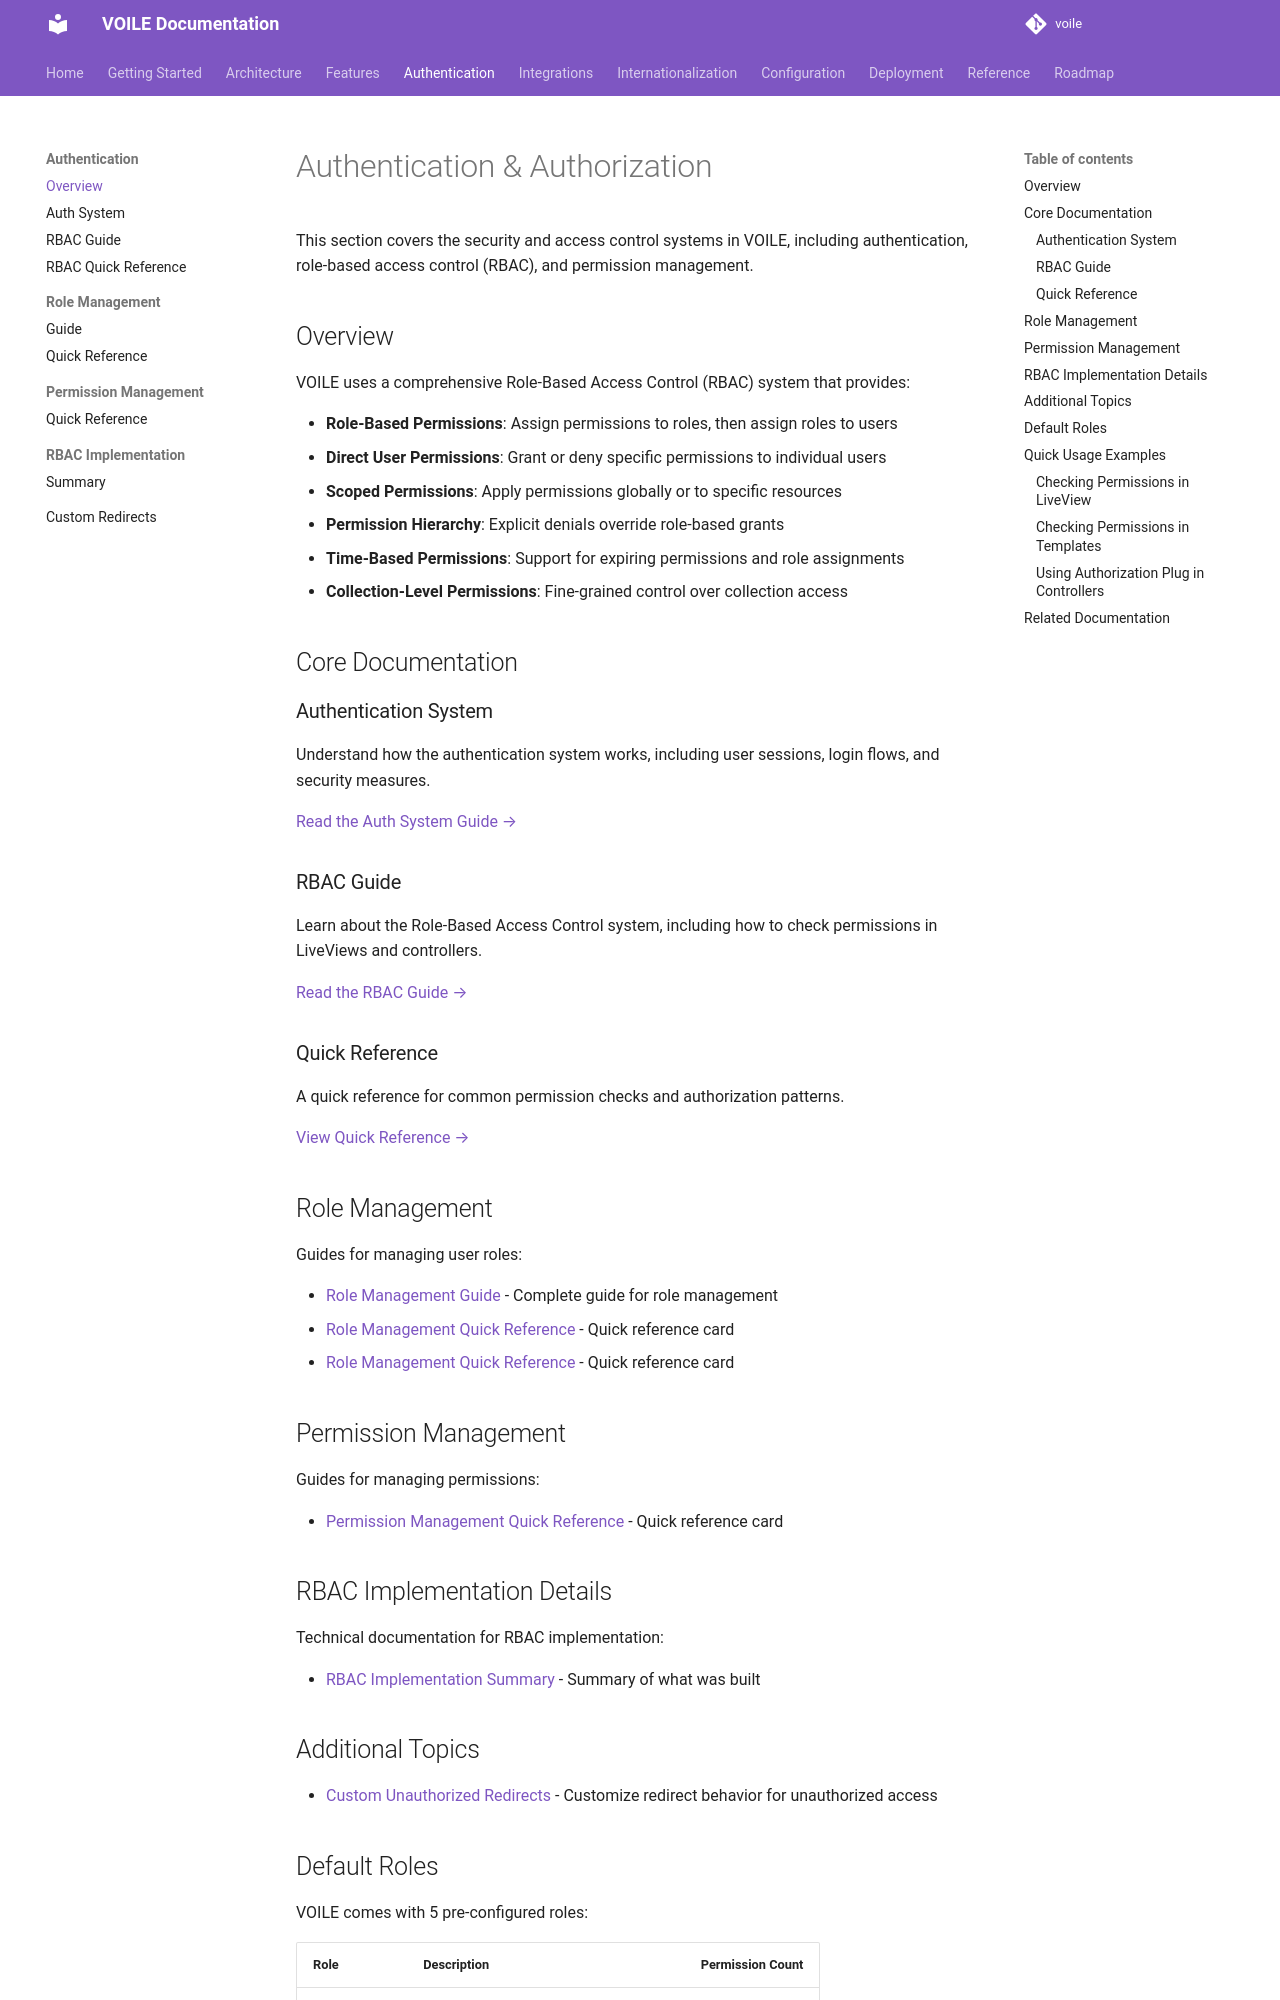

repository: curatorian/voile · page: authentication/index.html · generator: mkdocs

# Authentication & Authorization

This section covers the security and access control systems in VOILE, including authentication, role-based access control (RBAC), and permission management.

## Overview

VOILE uses a comprehensive Role-Based Access Control (RBAC) system that provides:

- **Role-Based Permissions**: Assign permissions to roles, then assign roles to users
- **Direct User Permissions**: Grant or deny specific permissions to individual users
- **Scoped Permissions**: Apply permissions globally or to specific resources
- **Permission Hierarchy**: Explicit denials override role-based grants
- **Time-Based Permissions**: Support for expiring permissions and role assignments
- **Collection-Level Permissions**: Fine-grained control over collection access

## Core Documentation

### Authentication System

Understand how the authentication system works, including user sessions, login flows, and security measures.

[Read the Auth System Guide →](auth-system.md)

### RBAC Guide

Learn about the Role-Based Access Control system, including how to check permissions in LiveViews and controllers.

[Read the RBAC Guide →](rbac-complete-guide.md)

### Quick Reference

A quick reference for common permission checks and authorization patterns.

[View Quick Reference →](rbac-quick-reference.md)

## Role Management

Guides for managing user roles:

- [Role Management Guide](role-management-guide.md) - Complete guide for role management
- [Role Management Quick Reference](role-management-quick-ref.md) - Quick reference card
 - [Role Management Quick Reference](role-management-quick-ref.md) - Quick reference card

## Permission Management

Guides for managing permissions:

- [Permission Management Quick Reference](permission-management-quick-ref.md) - Quick reference card
 

## RBAC Implementation Details

Technical documentation for RBAC implementation:

 - [RBAC Implementation Summary](rbac-implementation-summary.md) - Summary of what was built

## Additional Topics

- [Custom Unauthorized Redirects](custom-redirects.md) - Customize redirect behavior for unauthorized access
